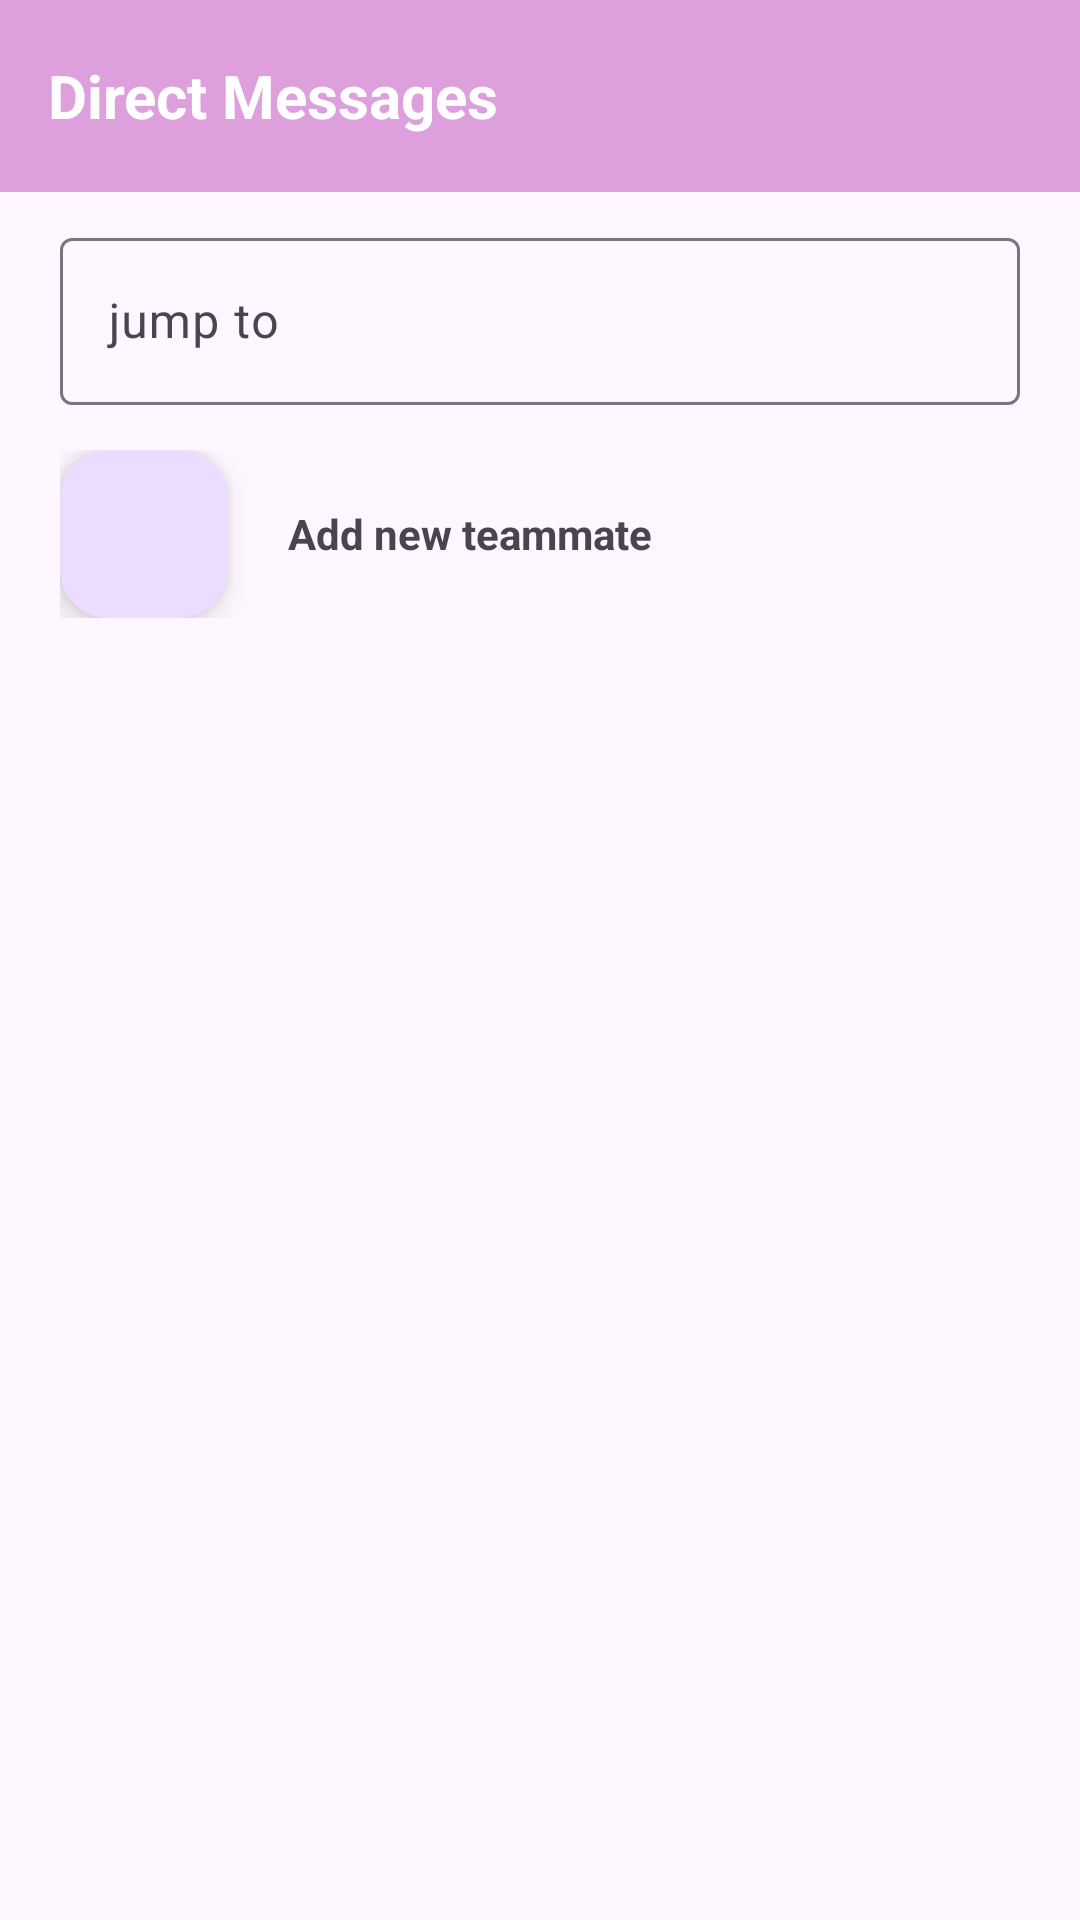

Layout XML and referenced resources for this Android screen:
<!-- AndroidManifest.xml: application theme Theme.GuessWhoIsBack -->
<!-- res/layout/fragment_d_m.xml -->
<?xml version="1.0" encoding="utf-8"?>
<androidx.constraintlayout.widget.ConstraintLayout xmlns:android="http://schemas.android.com/apk/res/android"
    xmlns:tools="http://schemas.android.com/tools"
    android:layout_width="match_parent"
    android:layout_height="match_parent"
    xmlns:app="http://schemas.android.com/apk/res-auto"
    tools:context=".DMFragment">

    <com.google.android.material.appbar.MaterialToolbar
        android:id="@+id/myToolbar"
        android:layout_width="match_parent"
        android:layout_height="wrap_content"
        app:title="Direct Messages"
        app:titleTextColor="@color/white"
        app:titleTextAppearance="@style/MyText"
        app:layout_constraintTop_toTopOf="parent"
        android:background="#DDA0DD" />
    <include
        android:id="@+id/jump_to_edit_text"
        layout="@layout/jump_to_edit_text"
        android:layout_width="match_parent"
        android:layout_height="wrap_content"
        android:layout_marginStart="10dp"
        android:layout_marginEnd="10dp"
        app:layout_constraintTop_toBottomOf="@id/myToolbar"
        />
    
<androidx.appcompat.widget.LinearLayoutCompat
    android:layout_width="match_parent"
    android:layout_height="wrap_content"
    android:layout_marginTop="15dp"
    android:layout_marginStart="20dp"
    android:layout_marginEnd="20dp"
    app:layout_constraintTop_toBottomOf="@id/jump_to_edit_text"
    >
    <com.google.android.material.floatingactionbutton.FloatingActionButton
        android:layout_width="wrap_content"
        android:layout_height="wrap_content"
        app:fabSize="mini"
        android:src="@drawable/account_multiple_plus"
        />

     <TextView
         android:id="@+id/new_teammate"
         android:layout_width="wrap_content"
         android:layout_height="wrap_content"
         android:text="Add new teammate"
         android:textStyle="bold"
         android:layout_gravity="center"
         android:layout_marginStart="20dp"


         />

</androidx.appcompat.widget.LinearLayoutCompat>
</androidx.constraintlayout.widget.ConstraintLayout>
<!-- res/layout/jump_to_edit_text.xml (included above) -->
<?xml version="1.0" encoding="utf-8"?>
<com.google.android.material.textfield.TextInputLayout xmlns:android="http://schemas.android.com/apk/res/android"
    android:layout_width="match_parent"
    android:layout_height="wrap_content"
    xmlns:app="http://schemas.android.com/apk/res-auto"
    android:hint="@string/jump_to"
    android:paddingTop="10dp"
    android:paddingStart="10dp"
    android:paddingEnd="10dp"
    >

    <com.google.android.material.textfield.TextInputEditText
        android:layout_width="match_parent"
        android:layout_height="wrap_content"

        />



</com.google.android.material.textfield.TextInputLayout>
<!-- resources referenced by this layout -->
<resources>
  <string name="jump_to">jump to</string>
  <style name="MyText" parent="TextAppearance.AppCompat">
          <item name="android:textStyle">bold</item>
          <item name="android:textSize">20dp</item>
      </style>
  <style name="Theme.GuessWhoIsBack" parent="Base.Theme.GuessWhoIsBack" />
  <style name="Base.Theme.GuessWhoIsBack" parent="Theme.Material3.DayNight.NoActionBar">
          <item name="android:colorPrimary">@color/white</item>
          
          
      </style>
  <!-- not gathered from this repository: default colours our renderer supplied (Android Studio template values) -->
  <color name="white">#FFFFFFFF</color>
</resources>
